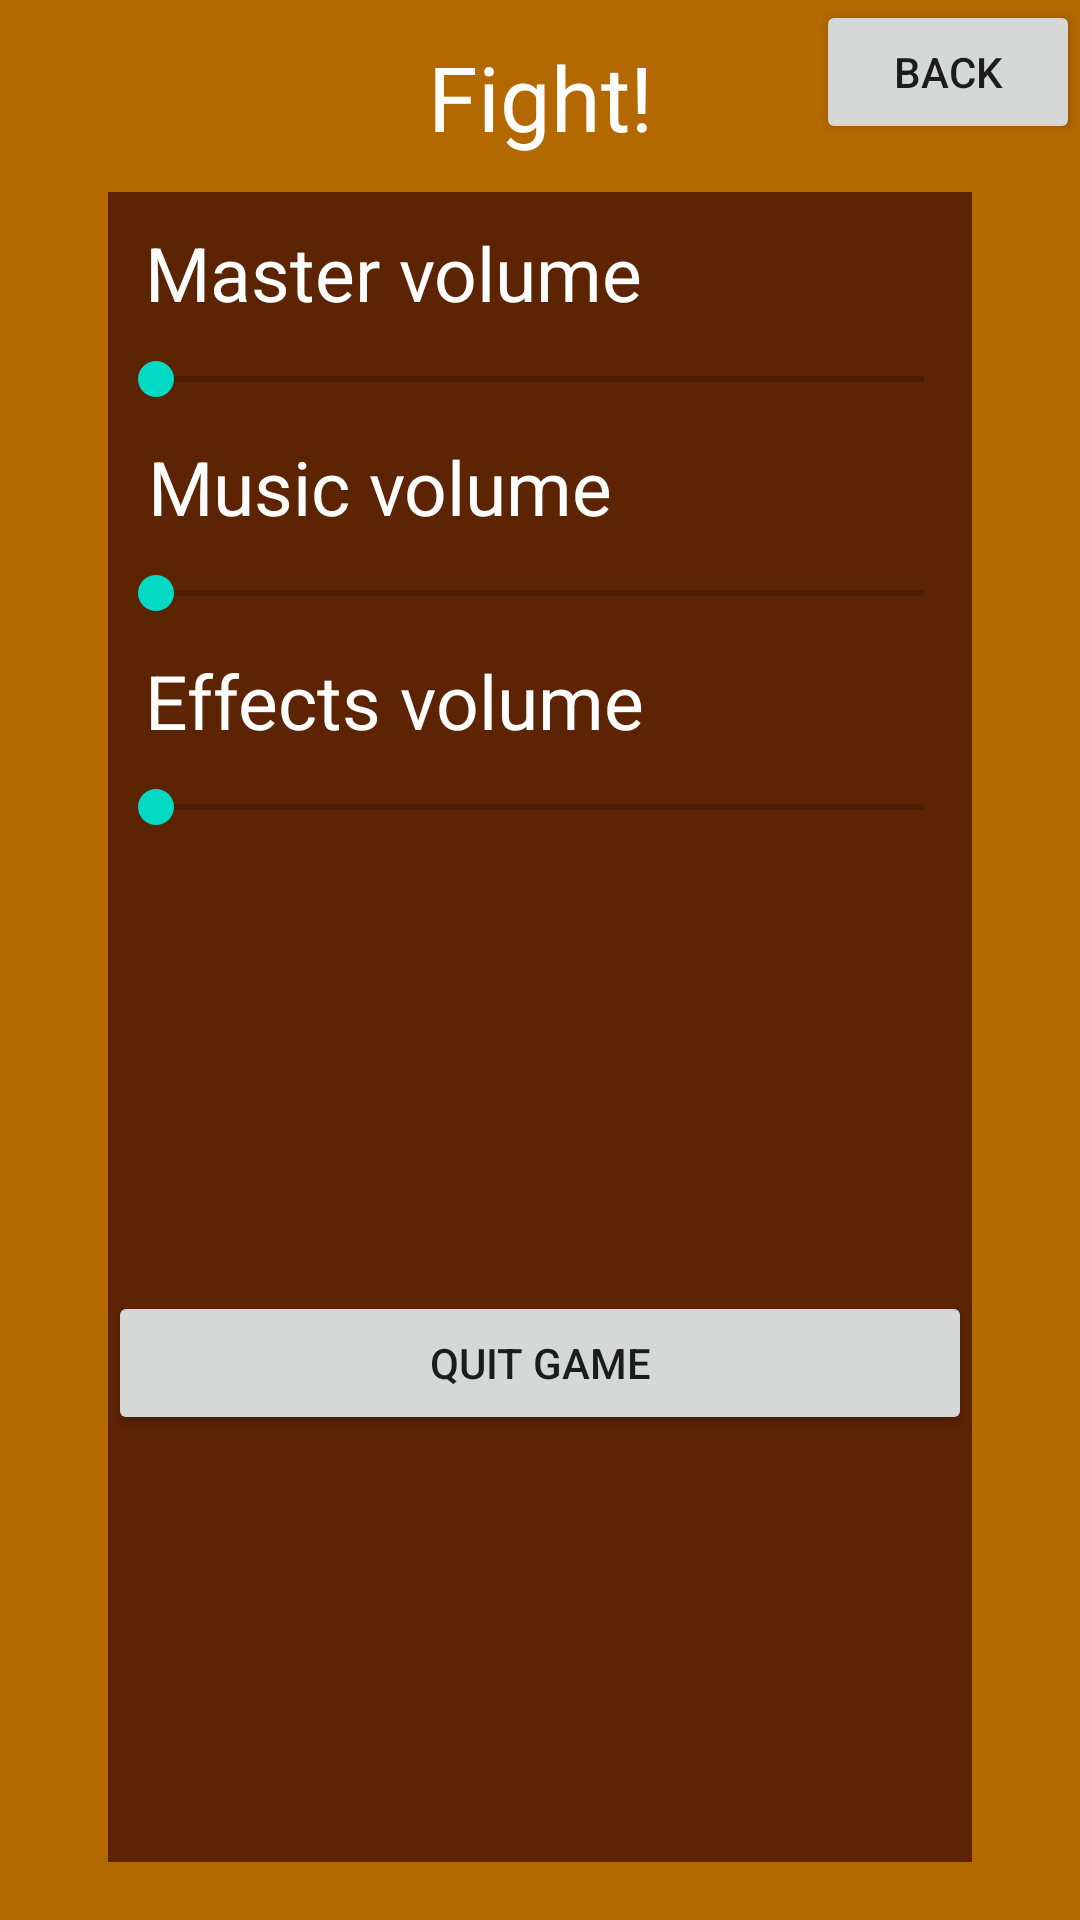

Here is an Android app screen rendered from its layout file. Give the layout XML and the strings, colors and styles it references.
<!-- AndroidManifest.xml: application theme Theme.SemestralnaPraca_idleGame_Tibor_Michalov -->
<!-- res/layout/fragment_settings_menu.xml -->
<?xml version="1.0" encoding="utf-8"?>
<FrameLayout xmlns:android="http://schemas.android.com/apk/res/android"
    xmlns:app="http://schemas.android.com/apk/res-auto"
    xmlns:tools="http://schemas.android.com/tools"
    android:layout_width="match_parent"
    android:layout_height="match_parent"
    android:background="?attr/fullscreenBackgroundColor"
    android:theme="@style/ThemeOverlay.SemestralnaPraca_idleGame_Tibor_Michalov.FullscreenContainer"
    tools:context=".settings_menu">

    <androidx.constraintlayout.widget.ConstraintLayout
        android:layout_width="match_parent"
        android:layout_height="match_parent"
        android:background="#B36800"
        android:fitsSystemWindows="true">

        

        <androidx.constraintlayout.widget.Guideline
            android:id="@+id/settings_menu_guideline_horizontal_top"
            android:layout_width="wrap_content"
            android:layout_height="wrap_content"
            android:orientation="horizontal"
            app:layout_constraintGuide_percent="0.1" />

        <androidx.constraintlayout.widget.Guideline
            android:id="@+id/settings_menu_guideline_horizontal_bottom"
            android:layout_width="wrap_content"
            android:layout_height="wrap_content"
            android:orientation="horizontal"
            app:layout_constraintGuide_percent="0.97" />

        <androidx.constraintlayout.widget.Guideline
            android:id="@+id/settings_menu_guideline_horizontal_bottom_2"
            android:layout_width="wrap_content"
            android:layout_height="wrap_content"
            android:orientation="horizontal"
            app:layout_constraintGuide_percent="0.45" />

        <androidx.constraintlayout.widget.Guideline
            android:id="@+id/settings_menu_guideline_vertical_left"
            android:layout_width="wrap_content"
            android:layout_height="wrap_content"
            android:orientation="vertical"
            app:layout_constraintGuide_percent="0.1" />

        <androidx.constraintlayout.widget.Guideline
            android:id="@+id/settings_menu_guideline_vertical_right"
            android:layout_width="wrap_content"
            android:layout_height="wrap_content"
            android:orientation="vertical"
            app:layout_constraintGuide_percent="0.90" />

        <View
            android:id="@+id/settings_menu_view"
            android:layout_width="0dp"
            android:layout_height="0dp"
            android:background="#5C2402"
            app:layout_constraintBottom_toTopOf="@id/settings_menu_guideline_horizontal_bottom"
            app:layout_constraintLeft_toLeftOf="@id/settings_menu_guideline_vertical_left"
            app:layout_constraintRight_toRightOf="@id/settings_menu_guideline_vertical_right"
            app:layout_constraintTop_toBottomOf="@id/settings_menu_guideline_horizontal_top"
            />

        <Button
            android:id="@+id/settings_menu_back_button"
            android:text="@string/back_button_shared"
            android:layout_width="wrap_content"
            android:layout_height="wrap_content"
            app:layout_constraintRight_toRightOf="parent"
            app:layout_constraintTop_toTopOf="parent"

            />
        <TextView
            android:id="@+id/settings_menu_idle_game"
            android:layout_width="wrap_content"
            android:layout_height="wrap_content"
            android:text="@string/fight_text"
            android:textSize="30sp"
            android:textColor="@color/white"
            app:layout_constraintTop_toTopOf="parent"
            app:layout_constraintRight_toRightOf="@id/settings_menu_guideline_vertical_right"
            app:layout_constraintLeft_toLeftOf="@id/settings_menu_guideline_vertical_left"
            app:layout_constraintBottom_toTopOf="@id/settings_menu_guideline_horizontal_top"/>
        <TextView
            android:id="@+id/settings_menu_master_volume"
            android:layout_width="wrap_content"
            android:layout_height="wrap_content"
            android:text="@string/settings_master_volume"
            android:textSize="25sp"
            android:textColor="@color/white"
            app:layout_constraintTop_toTopOf="@id/settings_menu_guideline_horizontal_top"
            app:layout_constraintRight_toRightOf="@id/settings_menu_guideline_vertical_right"
            app:layout_constraintLeft_toLeftOf="@id/settings_menu_guideline_vertical_left"
            app:layout_constraintBottom_toTopOf="@id/settings_menu_master_volume_bar"
            app:layout_constraintHorizontal_bias="0.1"
            />
        <SeekBar
            android:id="@+id/settings_menu_master_volume_bar"
            android:layout_width="0dp"
            android:layout_height="wrap_content"

            app:layout_constraintTop_toBottomOf="@id/settings_menu_master_volume"
            app:layout_constraintLeft_toLeftOf="@id/settings_menu_guideline_vertical_left"
            app:layout_constraintRight_toRightOf="@id/settings_menu_guideline_vertical_right"
            app:layout_constraintBottom_toTopOf="@id/settings_menu_music_volume"
            app:layout_constraintHorizontal_bias="0.1"/>
        <TextView
            android:id="@+id/settings_menu_music_volume"
            android:layout_width="wrap_content"
            android:layout_height="wrap_content"
            android:text="@string/settings_music_volume"
            android:textSize="25sp"
            android:textColor="@color/white"
            app:layout_constraintTop_toBottomOf="@id/settings_menu_master_volume_bar"
            app:layout_constraintRight_toRightOf="@id/settings_menu_guideline_vertical_right"
            app:layout_constraintLeft_toLeftOf="@id/settings_menu_guideline_vertical_left"
            app:layout_constraintBottom_toTopOf="@id/settings_menu_music_volume_bar"
            app:layout_constraintHorizontal_bias="0.1"
        />
        <SeekBar
            android:id="@+id/settings_menu_music_volume_bar"
            android:layout_width="0dp"
            android:layout_height="wrap_content"

            app:layout_constraintTop_toBottomOf="@id/settings_menu_music_volume"
            app:layout_constraintLeft_toLeftOf="@id/settings_menu_guideline_vertical_left"
            app:layout_constraintRight_toRightOf="@id/settings_menu_guideline_vertical_right"
            app:layout_constraintBottom_toTopOf="@id/settings_menu_effects_volume"
            app:layout_constraintHorizontal_bias="0.1"/>
        <TextView
            android:id="@+id/settings_menu_effects_volume"
            android:layout_width="wrap_content"
            android:layout_height="wrap_content"
            android:text="@string/settings_effects_volume"
            android:textSize="25sp"
            android:textColor="@color/white"
            app:layout_constraintTop_toTopOf="@id/settings_menu_music_volume_bar"
            app:layout_constraintRight_toRightOf="@id/settings_menu_guideline_vertical_right"
            app:layout_constraintLeft_toLeftOf="@id/settings_menu_guideline_vertical_left"
            app:layout_constraintBottom_toBottomOf="@id/settings_menu_effects_volume_bar"
            app:layout_constraintHorizontal_bias="0.1"
            />
        <SeekBar
            android:id="@+id/settings_menu_effects_volume_bar"
            android:layout_width="0dp"
            android:layout_height="wrap_content"

            app:layout_constraintTop_toBottomOf="@id/settings_menu_effects_volume"
            app:layout_constraintLeft_toLeftOf="@id/settings_menu_guideline_vertical_left"
            app:layout_constraintRight_toRightOf="@id/settings_menu_guideline_vertical_right"
            app:layout_constraintBottom_toTopOf="@id/settings_menu_guideline_horizontal_bottom_2"
            app:layout_constraintHorizontal_bias="0.1"
            />

        <Button
            android:id="@+id/settings_menu_quit_button"
            android:text="@string/quit_button"
            android:layout_width="0dp"
            android:layout_height="wrap_content"
            app:layout_constraintTop_toBottomOf="@id/settings_menu_guideline_horizontal_bottom"
            app:layout_constraintBottom_toTopOf="@id/settings_menu_guideline_horizontal_bottom_2"
            app:layout_constraintLeft_toLeftOf="@id/settings_menu_guideline_vertical_left"
            app:layout_constraintRight_toRightOf="@id/settings_menu_guideline_vertical_right"

            />
    </androidx.constraintlayout.widget.ConstraintLayout>

</FrameLayout>
<!-- resources referenced by this layout -->
<resources>
  <color name="white">#FFFFFFFF</color>
  <string name="back_button_shared">back</string>
  <string name="fight_text">Fight!</string>
  <string name="quit_button">quit game</string>
  <string name="settings_effects_volume">Effects volume</string>
  <string name="settings_master_volume">Master volume</string>
  <string name="settings_music_volume">Music volume</string>
  <style name="ThemeOverlay.SemestralnaPraca_idleGame_Tibor_Michalov.FullscreenContainer" parent="">
          <item name="fullscreenBackgroundColor">@color/light_blue_600</item>
          <item name="fullscreenTextColor">@color/light_blue_A200</item>
      </style>
  <style name="Theme.SemestralnaPraca_idleGame_Tibor_Michalov" parent="Theme.MaterialComponents.DayNight.DarkActionBar">
          
          <item name="colorPrimary">@color/purple_500</item>
          <item name="colorPrimaryVariant">@color/purple_700</item>
          <item name="colorOnPrimary">@color/white</item>
          
          <item name="colorSecondary">@color/teal_200</item>
          <item name="colorSecondaryVariant">@color/teal_700</item>
          <item name="colorOnSecondary">@color/black</item>
          
          <item name="android:statusBarColor" tools:targetApi="l">?attr/colorPrimaryVariant</item>
          
      </style>
  <color name="light_blue_600">#FF039BE5</color>
  <color name="light_blue_A200">#FF40C4FF</color>
  <color name="purple_500">#FF6200EE</color>
  <color name="purple_700">#FF3700B3</color>
  <color name="teal_200">#FF03DAC5</color>
  <color name="teal_700">#FF018786</color>
  <color name="black">#FF000000</color>
</resources>
